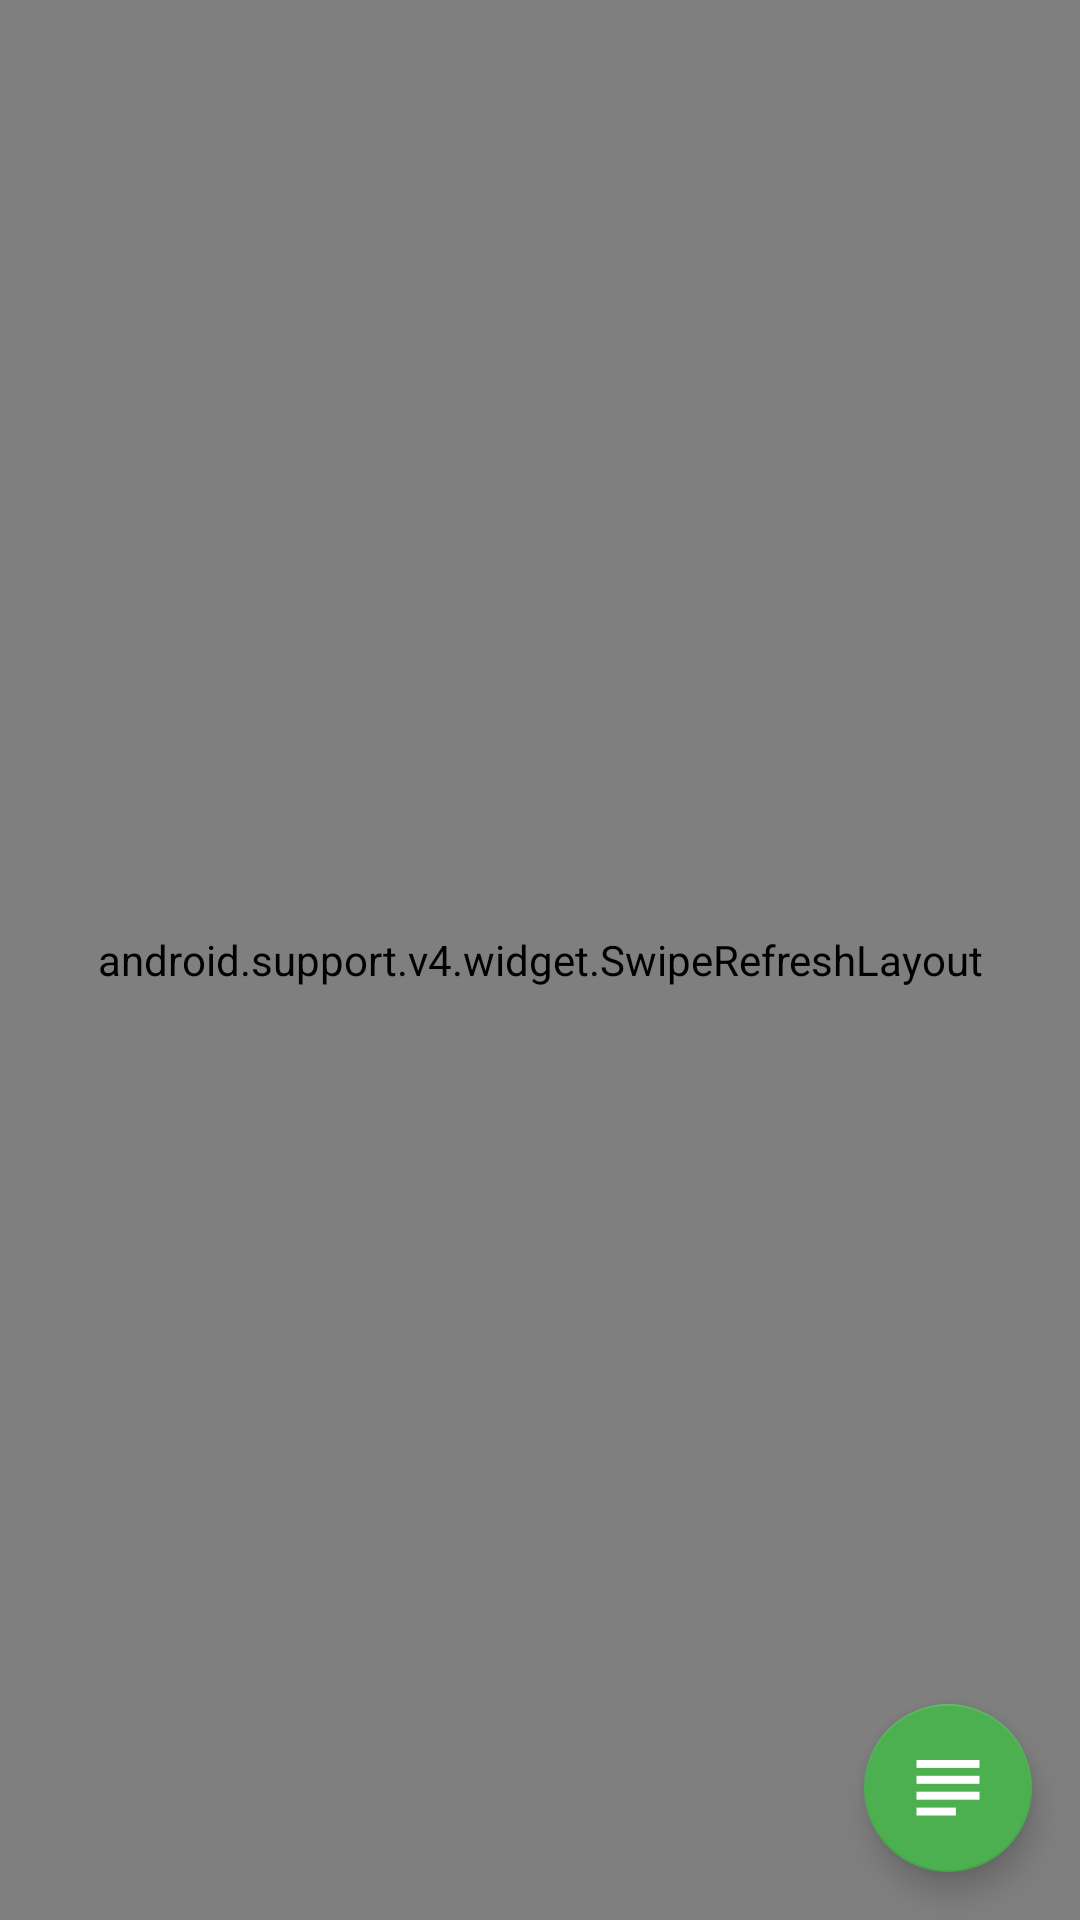

Produce the Android XML layout that renders to this screen, including the resource entries it uses.
<!-- AndroidManifest.xml: application theme AppTheme -->
<!-- res/layout/fragment_daftarharga.xml -->
<?xml version="1.0" encoding="utf-8"?>
<LinearLayout xmlns:android="http://schemas.android.com/apk/res/android"
              xmlns:app="http://schemas.android.com/apk/res-auto"
              android:layout_width="match_parent"
              android:layout_height="match_parent"
              android:orientation="vertical">

    <RelativeLayout
        android:layout_width="match_parent"
        android:layout_height="match_parent">


        <android.support.v4.widget.SwipeRefreshLayout
            android:id="@+id/swipelayout"
            android:layout_width="match_parent"
            android:layout_height="match_parent">


            <android.support.v7.widget.RecyclerView
                android:id="@+id/recycler_list"
                android:layout_width="match_parent"
                android:layout_height="match_parent"
                android:scrollbars="vertical"
                android:visibility="visible"/>


        </android.support.v4.widget.SwipeRefreshLayout>


        <android.support.design.widget.FloatingActionButton
            android:id="@+id/tombol_menucariharga"
            android:layout_width="wrap_content"
            android:layout_height="wrap_content"
            android:layout_alignParentBottom="true"
            android:layout_alignParentRight="true"
            android:layout_marginBottom="16dp"
            android:layout_marginRight="16dp"
            android:src="@drawable/ikonfloat_menu"
            app:backgroundTint="@color/pink_float"
            app:fabSize="normal"/>


    </RelativeLayout>


</LinearLayout>
<!-- resources referenced by this layout -->
<resources>
  <color name="pink_float">#4CAF50</color>
  <!-- drawable ikonfloat_menu: png bitmap (drawable-hdpi, 346 bytes) -->
  <style name="AppTheme" parent="@style/Theme.AppCompat.Light.NoActionBar">
          
          <item name="colorPrimary">@color/colorPrimary</item>
          <item name="colorPrimaryDark">@color/colorPrimaryDark</item>
          <item name="colorAccent">@color/colorAccent</item>
  
          <item name="android:windowBackground">@color/abubgnow</item>
  
          <item name="windowActionBar">false</item>
          <item name="windowNoTitle">true</item>
          <item name="windowActionModeOverlay">true</item>
          <item name="actionModeBackground">@color/colorPrimary</item>
  
      </style>
  <color name="colorPrimary">#c74a58</color>
  <color name="colorPrimaryDark">#a7383f</color>
  <color name="colorAccent">#40a877</color>
  <color name="abubgnow">#ededed</color>
</resources>
